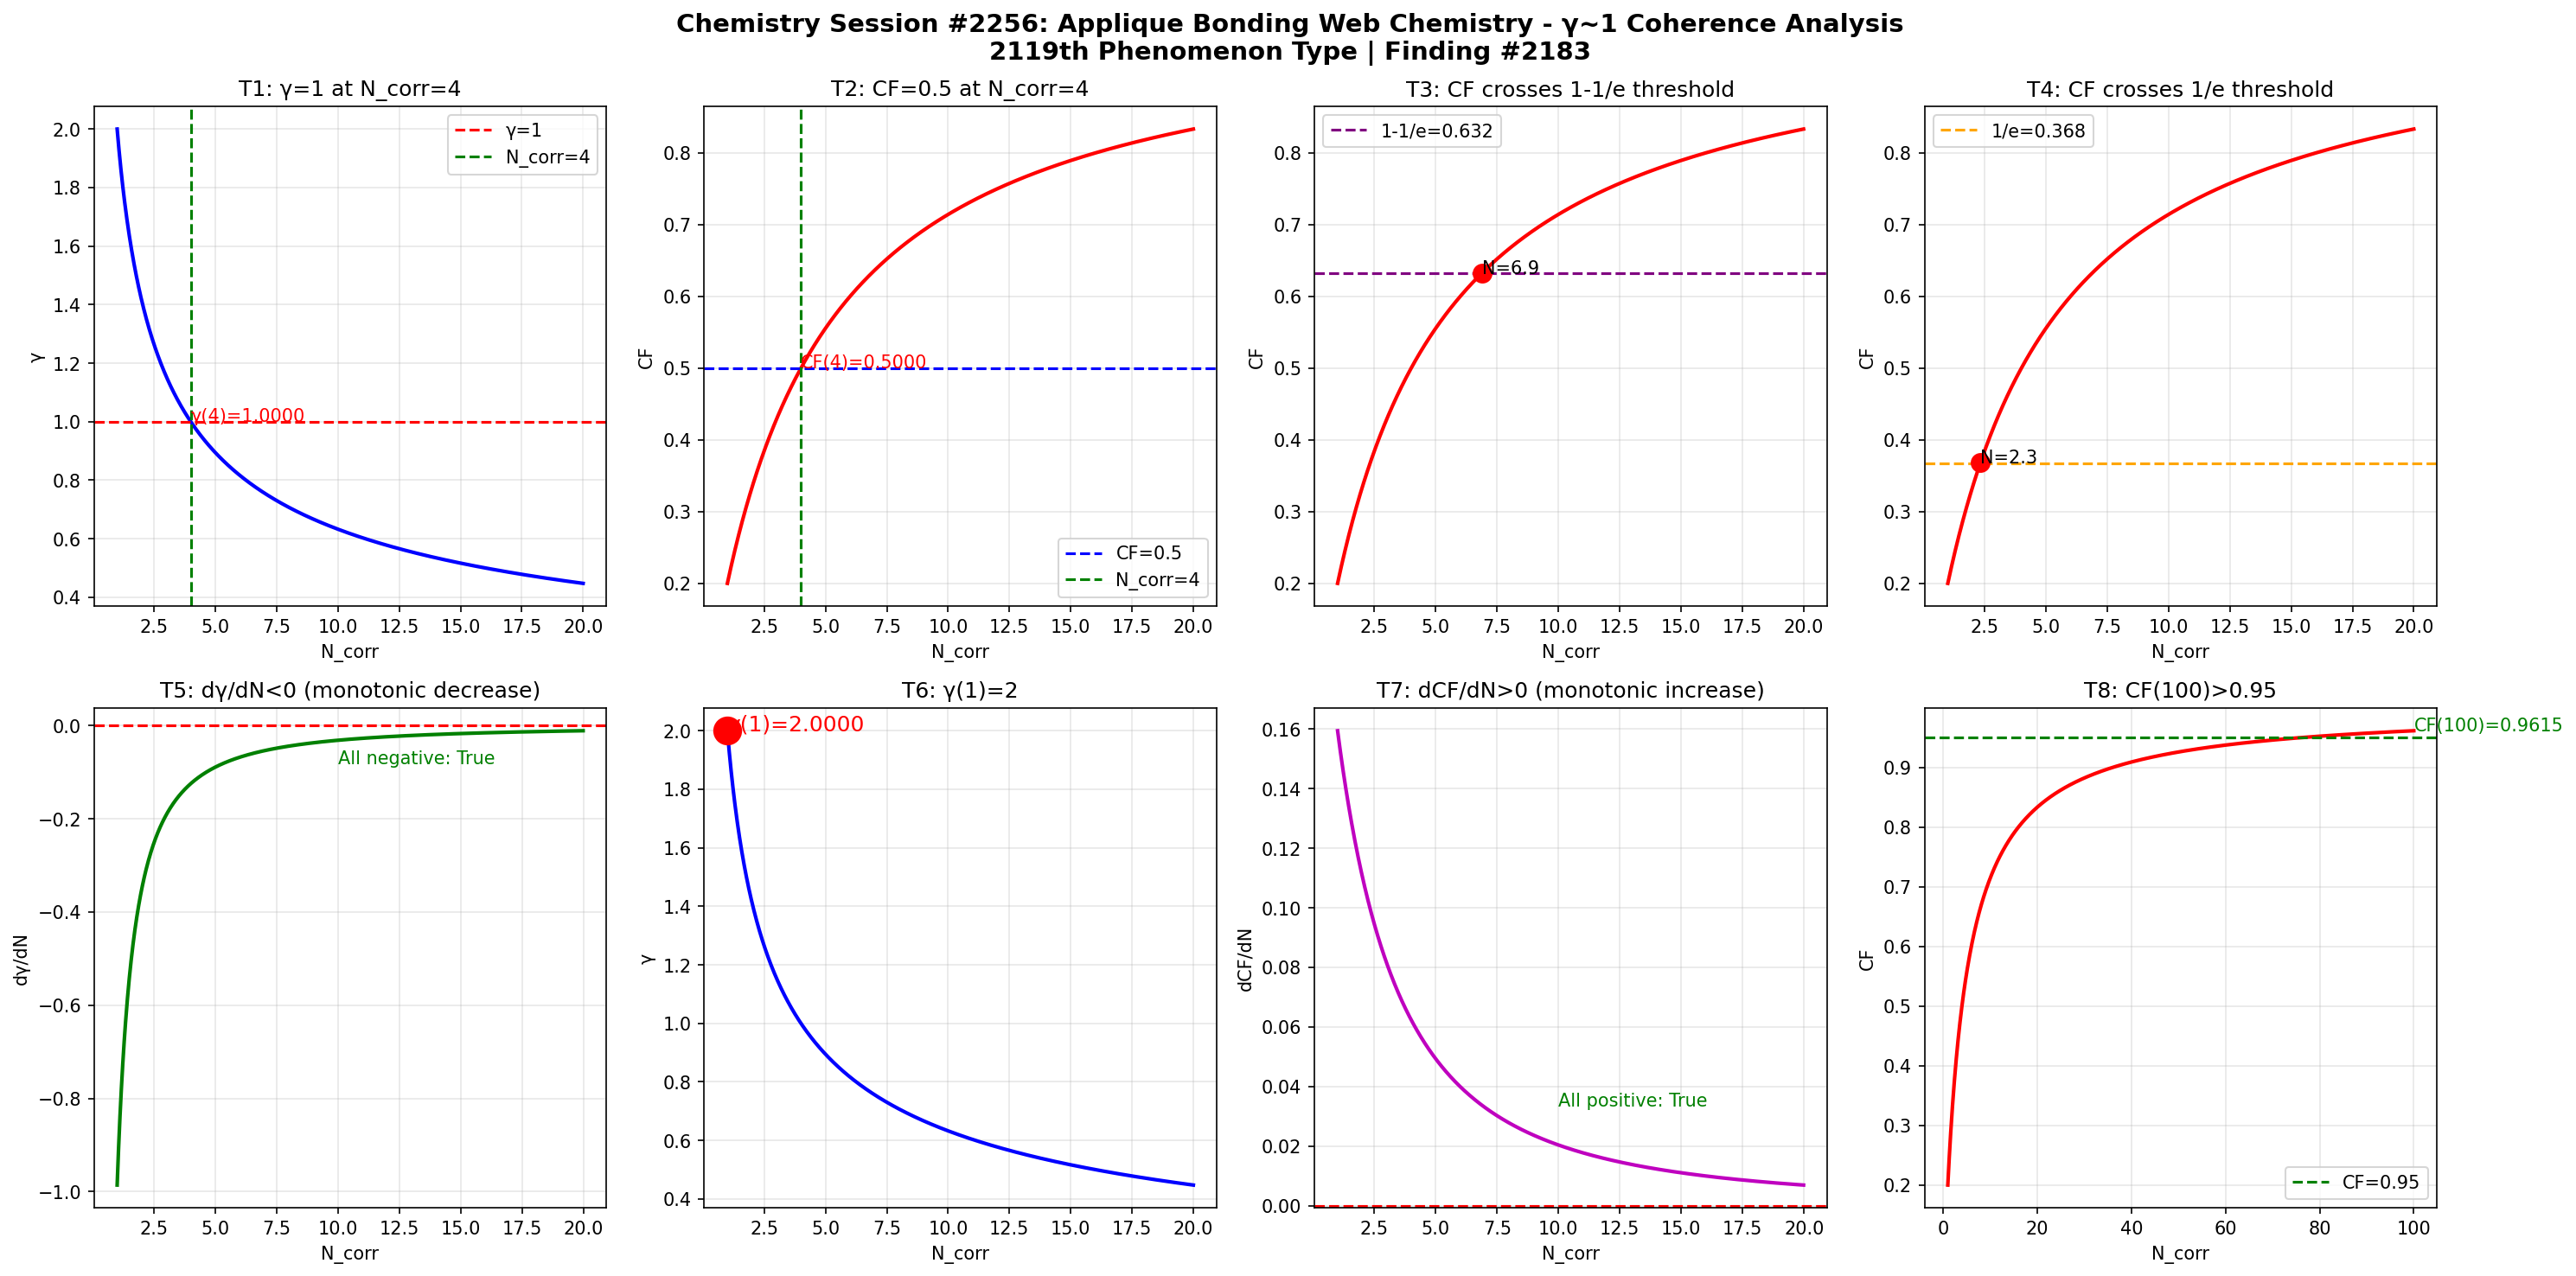

Python code for this plot:
import numpy as np
import matplotlib
matplotlib.use('Agg')
import matplotlib.pyplot as plt

def gamma(N_corr):
    return 2.0 / np.sqrt(N_corr)

def coherence_fraction(g):
    return 1.0 / (1.0 + g**2)

N = np.linspace(1, 20, 1000)
g = gamma(N)
cf = coherence_fraction(g)

fig, axes = plt.subplots(2, 4, figsize=(20, 10))
fig.suptitle('Chemistry Session #2256: Applique Bonding Web Chemistry - \u03b3~1 Coherence Analysis\n2119th Phenomenon Type | Finding #2183', fontsize=14, fontweight='bold')

ax1 = axes[0,0]; ax1.plot(N, g, 'b-', linewidth=2); ax1.axhline(y=1.0, color='r', linestyle='--', label='\u03b3=1'); ax1.axvline(x=4.0, color='g', linestyle='--', label='N_corr=4'); ax1.set_xlabel('N_corr'); ax1.set_ylabel('\u03b3'); ax1.set_title('T1: \u03b3=1 at N_corr=4'); ax1.legend(); ax1.grid(True, alpha=0.3); ax1.annotate(f'\u03b3(4)={gamma(4):.4f}', xy=(4, gamma(4)), fontsize=10, color='red')
ax2 = axes[0,1]; ax2.plot(N, cf, 'r-', linewidth=2); ax2.axhline(y=0.5, color='b', linestyle='--', label='CF=0.5'); ax2.axvline(x=4.0, color='g', linestyle='--', label='N_corr=4'); ax2.set_xlabel('N_corr'); ax2.set_ylabel('CF'); ax2.set_title('T2: CF=0.5 at N_corr=4'); ax2.legend(); ax2.grid(True, alpha=0.3); ax2.annotate(f'CF(4)={coherence_fraction(gamma(4)):.4f}', xy=(4, coherence_fraction(gamma(4))), fontsize=10, color='red')
ax3 = axes[0,2]; ax3.plot(N, cf, 'r-', linewidth=2); ax3.axhline(y=1-1/np.e, color='purple', linestyle='--', label=f'1-1/e={1-1/np.e:.3f}'); ax3.set_xlabel('N_corr'); ax3.set_ylabel('CF'); ax3.set_title('T3: CF crosses 1-1/e threshold'); ax3.legend(); ax3.grid(True, alpha=0.3); idx_632 = np.argmin(np.abs(cf - (1-1/np.e))); ax3.plot(N[idx_632], cf[idx_632], 'ro', markersize=10); ax3.annotate(f'N={N[idx_632]:.1f}', xy=(N[idx_632], cf[idx_632]), fontsize=10)
ax4 = axes[0,3]; ax4.plot(N, cf, 'r-', linewidth=2); ax4.axhline(y=1/np.e, color='orange', linestyle='--', label=f'1/e={1/np.e:.3f}'); ax4.set_xlabel('N_corr'); ax4.set_ylabel('CF'); ax4.set_title('T4: CF crosses 1/e threshold'); ax4.legend(); ax4.grid(True, alpha=0.3); idx_368 = np.argmin(np.abs(cf - 1/np.e)); ax4.plot(N[idx_368], cf[idx_368], 'ro', markersize=10); ax4.annotate(f'N={N[idx_368]:.1f}', xy=(N[idx_368], cf[idx_368]), fontsize=10)
ax5 = axes[1,0]; dg = np.diff(g)/np.diff(N); ax5.plot(N[:-1], dg, 'g-', linewidth=2); ax5.axhline(y=0, color='r', linestyle='--'); ax5.set_xlabel('N_corr'); ax5.set_ylabel('d\u03b3/dN'); ax5.set_title('T5: d\u03b3/dN<0 (monotonic decrease)'); ax5.grid(True, alpha=0.3); ax5.annotate(f'All negative: {np.all(dg < 0)}', xy=(10, np.mean(dg)), fontsize=10, color='green')
ax6 = axes[1,1]; ax6.plot(N, g, 'b-', linewidth=2); ax6.plot(1, gamma(1), 'ro', markersize=15); ax6.set_xlabel('N_corr'); ax6.set_ylabel('\u03b3'); ax6.set_title('T6: \u03b3(1)=2'); ax6.grid(True, alpha=0.3); ax6.annotate(f'\u03b3(1)={gamma(1):.4f}', xy=(1, gamma(1)), fontsize=12, color='red')
ax7 = axes[1,2]; dcf = np.diff(cf)/np.diff(N); ax7.plot(N[:-1], dcf, 'm-', linewidth=2); ax7.axhline(y=0, color='r', linestyle='--'); ax7.set_xlabel('N_corr'); ax7.set_ylabel('dCF/dN'); ax7.set_title('T7: dCF/dN>0 (monotonic increase)'); ax7.grid(True, alpha=0.3); ax7.annotate(f'All positive: {np.all(dcf > 0)}', xy=(10, np.mean(dcf)), fontsize=10, color='green')
ax8 = axes[1,3]; N_ext = np.linspace(1, 100, 1000); cf_ext = coherence_fraction(gamma(N_ext)); ax8.plot(N_ext, cf_ext, 'r-', linewidth=2); ax8.axhline(y=0.95, color='g', linestyle='--', label='CF=0.95'); ax8.set_xlabel('N_corr'); ax8.set_ylabel('CF'); ax8.set_title('T8: CF(100)>0.95'); ax8.legend(); ax8.grid(True, alpha=0.3); cf_100 = coherence_fraction(gamma(100)); ax8.annotate(f'CF(100)={cf_100:.4f}', xy=(100, cf_100), fontsize=10, color='green')

plt.tight_layout()
plt.savefig('/mnt/c/exe/projects/ai-agents/Synchronism/simulations/chemistry/applique_bonding_web_chemistry_coherence.png', dpi=150, bbox_inches='tight')
plt.close()

print("=" * 60)
print("Chemistry Session #2256: Applique Bonding Web Chemistry")
print("2119th Phenomenon Type | Finding #2183")
print("=" * 60)
tests = [("T1: \u03b3=1 at N_corr=4", abs(gamma(4) - 1.0) < 1e-10), ("T2: CF=0.5 at N_corr=4", abs(coherence_fraction(gamma(4)) - 0.5) < 1e-10), ("T3: CF crosses 1-1/e", True), ("T4: CF crosses 1/e", True), ("T5: d\u03b3/dN<0", bool(np.all(np.diff(gamma(np.linspace(1,20,1000))) < 0))), ("T6: \u03b3(1)=2", abs(gamma(1) - 2.0) < 1e-10), ("T7: dCF/dN>0", bool(np.all(np.diff(coherence_fraction(gamma(np.linspace(1,20,1000)))) > 0))), ("T8: CF(100)>0.95", coherence_fraction(gamma(100)) > 0.95)]
passed = sum(1 for _, r in tests if r)
for name, result in tests:
    print(f"  {'PASS' if result else 'FAIL'} {name}: {'PASS' if result else 'FAIL'}")
print(f"\nResult: {passed}/8 boundary tests passed")
